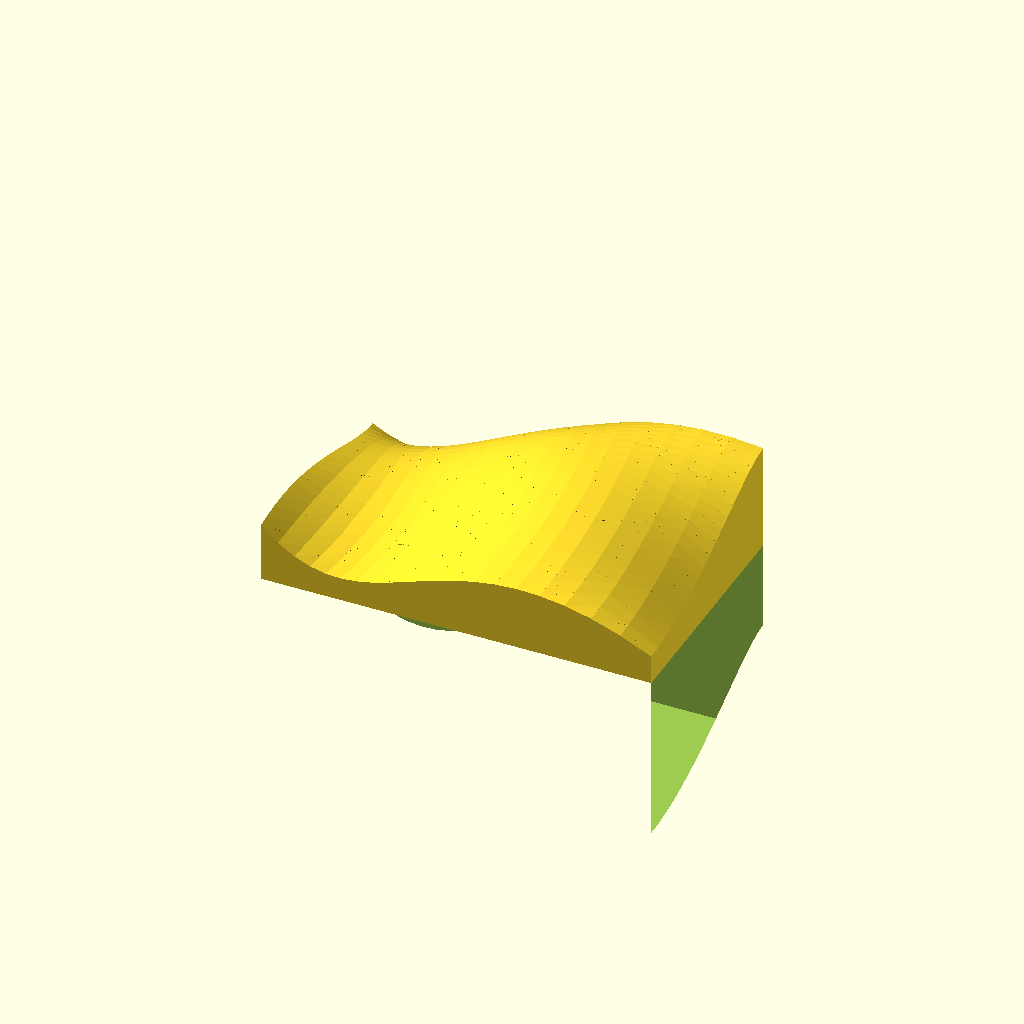
Cell 1 — every parameter at its default value.
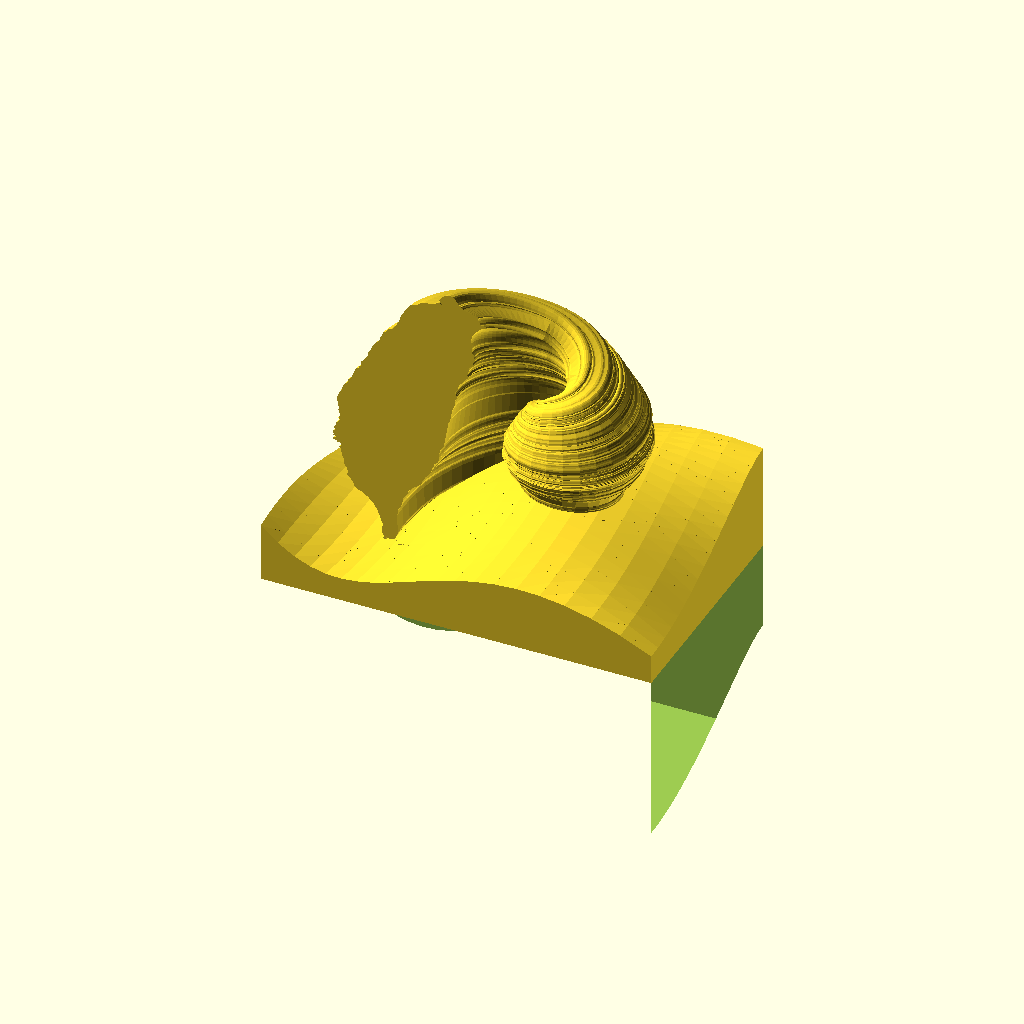
Cell 2 — model_type set to "Both", the other parameters unchanged.
One fixed orthographic camera (rotation 55°, 0°, 25°; colour scheme Cornfield) for every cell.
Source of the model, inputs/thingiverse/files/thing-2316887/files/GoldenTaiwan.scad:
// smaller values are better
taiwan_fineness = 5;  

// smaller values are better
wave_fineness = 0.05;  

model_type = "Wave";  // [Both, Taiwan, Wave]

// Common-based private API

function __frags(radius) = $fn > 0 ? 
            ($fn >= 3 ? $fn : 3) : 
            max(min(360 / $fa, radius * 6.28318 / $fs), 5);

function __to2d(p) = [p[0], p[1]];

function __to3d(p) = [p[0], p[1], 0];

function __is_vector(value) = !(value >= "") && len(value) != undef;

/**
* shape_taiwan.scad
*
* Returns shape points of Taiwan.
* They can be used with xxx_extrude modules of dotSCAD.
* The shape points can be also used with the built-in polygon module. 
* 
* @copyright Justin Lin, 2017
* @license https://opensource.org/licenses/lgpl-3.0.html
*
* @see https://openhome.cc/eGossip/OpenSCAD/lib-shape_taiwan.html
*
**/

function shape_taiwan(h) = [[3.857235,6.240775],[3.790195,6.257785],[3.735955,6.262885],[3.628068,6.245875],[3.595808,6.260195],[3.554288,6.323865],[3.516978,6.457102],[3.507678,6.536102],[3.511878,6.582842],[3.539168,6.637082],[3.489808,6.669342],[2.782860,6.839047],[2.721800,6.861117],[2.697210,6.888317],[2.684410,6.902717],[2.628400,6.942717],[2.610630,6.962087],[2.610630,6.996957],[2.625870,7.021547],[2.642880,7.043527],[2.642880,7.055487],[2.610620,7.065677],[2.563960,7.060577],[2.522270,7.048787],[2.502810,7.041087],[2.448490,7.156471],[2.293188,7.371234],[2.224378,7.425554],[2.056442,7.442484],[1.886737,7.405094],[1.739014,7.328794],[1.637949,7.238004],[1.588680,7.149744],[1.556592,7.070744],[1.544632,7.055504],[1.514903,7.041104],[1.485258,7.018954],[1.536576,6.972504],[1.588252,6.929094],[1.630956,6.862814],[1.665236,6.770334],[1.630956,6.862814],[1.613483,6.803874],[1.577574,6.837214],[1.539493,6.891164],[1.485255,6.873934],[1.438512,6.873934],[1.403813,6.866234],[1.374084,6.851744],[1.280683,6.772824],[1.206821,6.745704],[0.723984,6.656594],[0.586451,6.607414],[0.515200,6.570944],[0.458435,6.521674],[0.393838,6.479224],[0.108666,6.388434],[-0.002506,6.292504],[-0.110307,6.166930],[-0.278327,5.897845],[-0.312266,5.804525],[-0.322462,5.760475],[-0.319942,5.740765],[-0.359780,5.728045],[-0.398773,5.694105],[-0.431113,5.649215],[-0.443073,5.605085],[-0.453170,5.545625],[-0.477762,5.514295],[-0.504966,5.481955],[-0.527025,5.437905],[-0.511698,5.403035],[-0.499737,5.375915],[-0.499737,5.348715],[-0.511683,5.324125],[-0.544022,5.280075],[-0.630518,5.105233],[-0.652506,5.021183],[-0.709523,4.994063],[-0.721317,4.965173],[-0.751047,4.878513],[-0.807895,4.819223],[-0.849502,4.763133],[-0.835106,4.679163],[-0.945350,4.701233],[-1.031930,4.676643],[-1.103181,4.624763],[-1.166852,4.558563],[-1.187240,4.521253],[-1.206789,4.479813],[-1.236433,4.447553],[-1.339268,4.417823],[-1.364617,4.376213],[-1.388443,4.280373],[-1.477465,4.119932],[-1.514775,4.034192],[-1.526736,3.933212],[-1.556382,3.871222],[-1.873894,3.521621],[-1.923078,3.437571],[-1.967211,3.284795],[-2.110553,3.038618],[-2.152244,2.849458],[-2.187028,2.750918],[-2.238738,2.708638],[-2.248098,2.656758],[-2.433130,2.442837],[-2.474820,2.403927],[-2.489980,2.361477],[-2.496810,2.206174],[-2.517270,2.159514],[-2.595258,2.098284],[-2.613115,2.055834],[-2.622375,2.009260],[-2.647053,1.987280],[-2.681835,1.972793],[-2.719147,1.945587],[-2.765889,1.901371],[-2.807410,1.827678],[-2.895759,1.580743],[-2.960103,1.462665],[-3.001707,1.342230],[-3.033963,1.299783],[-3.142610,1.194507],[-3.162234,1.149449],[-3.186829,1.041731],[-3.211421,0.994987],[-3.297915,0.928032],[-3.309876,0.906048],[-3.325036,0.864443],[-3.421048,0.738702],[-3.437974,0.692212],[-3.474525,0.558807],[-3.544093,0.411083],[-3.625533,0.283068],[-3.694342,0.142925],[-3.724072,-0.047077],[-3.716342,-0.135425],[-3.674737,-0.317847],[-3.659482,-0.475761],[-3.623015,-0.539348],[-3.610290,-0.588533],[-3.625545,-0.628538],[-3.649371,-0.659782],[-3.657031,-0.687068],[-3.610289,-0.709975],[-3.610289,-0.738780],[-3.640019,-0.795629],[-3.575422,-0.918676],[-3.640019,-1.128469],[-3.654343,-1.140261],[-3.679021,-1.147841],[-3.679021,-1.147841],[-3.625532,-1.189442],[-3.595888,-1.204600],[-3.583163,-1.251343],[-3.605151,-1.243763],[-3.647598,-1.287811],[-3.684065,-1.344743],[-3.681625,-1.371861],[-3.721377,-1.382049],[-3.745972,-1.409251],[-3.797852,-1.544257],[-3.804582,-1.581567],[-3.817307,-1.611212],[-3.849563,-1.655259],[-3.876767,-1.709581],[-3.866501,-1.758935],[-3.847139,-1.808119],[-3.834343,-1.866652],[-3.853967,-1.906657],[-3.896328,-1.918449],[-3.935323,-1.940517],[-3.945517,-2.002504],[-3.903153,-2.051688],[-3.836870,-2.108458],[-3.836870,-2.108458],[-3.914521,-2.125253],[-3.924856,-2.167465],[-3.802098,-2.217177],[-3.780039,-2.241687],[-3.795366,-2.285987],[-3.841941,-2.302917],[-3.901401,-2.310517],[-3.945534,-2.332497],[-3.945534,-2.332497],[-3.909015,-2.389842],[-3.812282,-2.425988],[-3.748697,-2.453108],[-3.735901,-2.490418],[-3.610322,-2.512488],[-3.514395,-2.526978],[-3.497373,-2.605978],[-3.536452,-2.699208],[-3.610312,-2.751008],[-3.550853,-2.812998],[-3.521966,-2.867318],[-3.474548,-3.171944],[-3.462683,-3.201754],[-3.421078,-3.278054],[-3.410884,-3.312924],[-3.391356,-3.332374],[-3.371827,-3.347614],[-3.361728,-3.367234],[-3.366698,-3.403534],[-3.391374,-3.458024],[-3.391374,-3.504684],[-3.376047,-3.573324],[-3.304796,-3.728795],[-3.228491,-3.847546],[-3.186887,-3.933196],[-3.164732,-4.022386],[-3.181754,-4.086056],[-3.214010,-4.157226],[-3.189418,-4.228476],[-3.137705,-4.293156],[-2.997562,-4.423698],[-2.916122,-4.514578],[-2.856746,-4.625749],[-2.834591,-4.738605],[-2.834591,-4.738605],[-2.844781,-4.765724],[-2.642820,-4.921195],[-2.608122,-4.921195],[-2.580835,-4.911005],[-2.556243,-4.908305],[-2.512194,-4.928765],[-2.477327,-4.950745],[-2.403550,-5.014415],[-2.332216,-5.061155],[-2.176913,-5.134845],[-2.110630,-5.179905],[-2.100531,-5.199445],[-2.086040,-5.258065],[-2.068183,-5.268085],[-2.051256,-5.273285],[-2.001988,-5.302935],[-1.876413,-5.401475],[-1.844157,-5.445525],[-1.778044,-5.595775],[-1.693992,-5.701809],[-1.666872,-5.746109],[-1.359635,-6.536942],[-1.368995,-6.583512],[-1.406305,-6.638002],[-1.415565,-6.684662],[-1.415565,-6.849145],[-1.423225,-6.901025],[-1.423225,-6.930755],[-1.415565,-6.969915],[-1.329997,-7.110732],[-1.349454,-7.218450],[-1.346924,-7.253150],[-1.289990,-7.299890],[-1.239206,-7.315220],[-1.201810,-7.277830],[-1.196750,-7.176849],[-1.073620,-7.206579],[-0.953101,-7.260899],[-0.849593,-7.339819],[-0.778259,-7.442484],[-0.775729,-7.354134],[-0.795186,-7.214159],[-0.797786,-7.086059],[-0.736641,-7.029129],[-0.685014,-6.990139],[-0.645009,-6.898509],[-0.620417,-6.785653],[-0.637343,-5.770625],[-0.612751,-5.521921],[-0.590692,-5.435341],[-0.443136,-5.179899],[-0.371802,-4.923616],[-0.341989,-4.733445],[-0.290360,-4.642825],[-0.167230,-4.487353],[-0.128151,-4.411053],[-0.046711,-4.203955],[-0.014539,-4.162345],[0.027066,-4.142975],[0.191803,-3.960385],[0.441265,-3.795649],[0.515127,-3.726079],[0.588904,-3.632849],[0.620320,-3.581049],[0.640788,-3.531699],[0.643228,-3.487569],[0.633124,-3.391729],[0.640794,-3.351889],[0.689979,-3.293359],[0.903900,-3.113378],[0.923353,-3.070928],[1.083626,-2.845217],[1.116050,-2.753417],[1.162624,-2.554067],[1.233959,-2.423440],[1.261161,-2.335180],[1.278091,-2.300310],[1.310347,-2.266370],[1.384209,-2.212130],[1.416381,-2.179870],[1.490243,-2.027009],[1.504640,-1.879352],[1.502120,-1.724049],[1.526711,-1.549375],[1.558967,-1.455890],[1.598972,-1.379418],[1.706690,-1.236159],[1.741473,-1.160444],[1.982428,0.226167],[2.056374,0.376416],[2.181947,0.989965],[2.277877,1.253155],[2.329587,1.501858],[2.334687,1.601070],[2.347407,1.654466],[2.401727,1.743656],[2.421177,1.797978],[2.418777,1.847247],[2.406057,1.869143],[2.383907,1.883630],[2.361757,1.918497],[2.334727,1.999938],[2.332127,2.071360],[2.354197,2.137470],[2.467980,2.304731],[2.512030,2.492208],[2.556250,2.585528],[2.593560,2.622838],[2.699678,2.699228],[2.711468,2.721378],[2.699678,2.753638],[2.721748,2.784968],[2.792998,2.841898],[2.891448,2.975135],[2.980638,3.060784],[3.000088,3.098174],[3.000088,3.115185],[2.987368,3.137164],[2.972968,3.159234],[2.960248,3.174564],[2.945758,3.201684],[2.953458,3.221135],[2.967858,3.240755],[2.978048,3.267785],[2.984848,3.363795],[2.997568,3.412974],[3.017018,3.447754],[3.034118,3.489355],[3.027318,3.595473],[3.031518,3.644743],[3.140079,3.767706],[3.233479,3.824636],[3.273319,3.861105],[3.265719,3.903556],[3.238519,3.945166],[3.226729,3.989295],[3.233429,4.029045],[3.325149,4.080845],[3.339549,4.166585],[3.317479,4.267581],[3.278399,4.344051],[3.305599,4.363502],[3.347119,4.376222],[3.375256,4.386492],[3.411090,4.397932],[3.398688,4.425132],[3.325137,4.425408],[3.226687,4.487398],[3.172367,4.583238],[3.169767,4.706357],[3.191917,4.767497],[3.194317,4.829397],[3.142607,5.066241],[3.140007,5.179086],[3.147807,5.297090],[3.172397,5.415827],[3.206337,5.519432],[3.253837,5.593292],[3.541528,5.940365],[3.625578,6.014315],[3.945534,6.172153],[3.913274,6.211063],[3.857235,6.240775]] / 15 * h;

/**
* circle_path.scad
*
* Sometimes you need all points on the path of a circle. Here's 
* the function. Its $fa, $fs and $fn parameters are consistent 
* with the circle module.
* 
* @copyright Justin Lin, 2017
* @license https://opensource.org/licenses/lgpl-3.0.html
*
* @see https://openhome.cc/eGossip/OpenSCAD/lib-circle_path.html
*
**/

function circle_path(radius, n) =
    let(
        _frags = __frags(radius),
        step_a = 360 / _frags,
        end_a = 360 - step_a * ((n == undef || n > _frags) ? 1 : _frags - n + 1)
    )
    [
        for(a = [0 : step_a : end_a]) 
            [radius * cos(a), radius * sin(a)]
    ];

/**
* rotate_p.scad
*
* Rotates a point 'a' degrees around an arbitrary axis. 
* The rotation is applied in the following order: x, y, z. 
* 
* @copyright Justin Lin, 2017
* @license https://opensource.org/licenses/lgpl-3.0.html
*
* @see https://openhome.cc/eGossip/OpenSCAD/lib-rotate_p.html
*
**/ 

function _rotx(pt, a) = 
    let(cosa = cos(a), sina = sin(a))
    [
        pt[0], 
        pt[1] * cosa - pt[2] * sina,
        pt[1] * sina + pt[2] * cosa
    ];

function _roty(pt, a) = 
    let(cosa = cos(a), sina = sin(a))
    [
        pt[0] * cosa + pt[2] * sina, 
        pt[1],
        -pt[0] * sina + pt[2] * cosa, 
    ];

function _rotz(pt, a) = 
    let(cosa = cos(a), sina = sin(a))
    [
        pt[0] * cosa - pt[1] * sina,
        pt[0] * sina + pt[1] * cosa,
        pt[2]
    ];

function _rotate_p_3d(point, a) =
    _rotz(_roty(_rotx(point, a[0]), a[1]), a[2]);

function to_avect(a) =
     len(a) == 3 ? a : (
         len(a) == 2 ? [a[0], a[1], 0] : (
             len(a) == 1 ? [a[0], 0, 0] : [0, 0, a]
         ) 
     );

function rotate_p(point, a) =
    let(angle = to_avect(a))
    len(point) == 3 ? 
        _rotate_p_3d(point, angle) :
        __to2d(
            _rotate_p_3d(__to3d(point), angle)
        );

    
/**
* golden_spiral.scad
*
*  Gets all points and angles on the path of a golden spiral. The distance between two  points is almost constant. 
* 
*  It returns a vector of [[x, y], angle]. 
* 
* @copyright Justin Lin, 2017
* @license https://opensource.org/licenses/lgpl-3.0.html
*
* @see https://openhome.cc/eGossip/OpenSCAD/lib-golden_spiral.html
*
**/ 

function _fast_fibonacci_sub(nth) = 
    let(
        _f = _fast_fibonacci_2_elems(floor(nth / 2)),
        a = _f[0],
        b = _f[1],
        c = a * (b * 2 - a),
        d = a * a + b * b
    ) 
    nth % 2 == 0 ? [c, d] : [d, c + d];

function _fast_fibonacci_2_elems(nth) =
    nth == 0 ? [0, 1] : _fast_fibonacci_sub(nth);
    
function _fast_fibonacci(nth) =
    _fast_fibonacci_2_elems(nth)[0];
    
function _remove_same_pts(pts1, pts2) = 
    pts1[len(pts1) - 1] == pts2[0] ? 
        concat(pts1, [for(i = [1:len(pts2) - 1]) pts2[i]]) : 
        concat(pts1, pts2);    

function _golden_spiral_from_ls_or_eql_to(from, to, point_distance, rt_dir) = 
    let(
        f1 = _fast_fibonacci(from),
        f2 = _fast_fibonacci(from + 1),
        fn = floor(f1 * 6.28312 / point_distance), 
        $fn = fn + 4 - (fn % 4),
        circle_pts = circle_path(radius = f1, n = $fn / 4 + 1),
        len_pts = len(circle_pts),
        a_step = 360 / $fn * rt_dir,
        arc_points_angles = (rt_dir == 1 ? [
            for(i = [0:len_pts - 1])
                [circle_pts[i], a_step * i] 
        ] : [
            for(i = [0:len_pts - 1]) let(idx = len_pts - i - 1)
                [circle_pts[idx], a_step * i] 
        ]),
        offset = f2 - f1
    ) _remove_same_pts(
        arc_points_angles, 
        [
            for(pt_a = _golden_spiral(from + 1, to, point_distance, rt_dir)) 
                [ 
                    rotate_p(pt_a[0], [0, 0, 90 * rt_dir]) + 
                    (rt_dir == 1 ? [0, -offset, 0] : [-offset, 0, 0]), 
                    pt_a[1] + 90 * rt_dir
                ]
        ] 
    ); 

function _golden_spiral(from, to, point_distance, rt_dir) = 
    from <= to ? 
        _golden_spiral_from_ls_or_eql_to(from, to, point_distance, rt_dir) : [];

function golden_spiral(from, to, point_distance, rt_dir = "CT_CLK") =    
    _golden_spiral(from, to, point_distance, (rt_dir == "CT_CLK" ? 1 : -1));
    
/**
* cross_sections.scad
*
* Given a starting cross-section, points and angles along the path, this function
* will return all cross-sections.
*
* @copyright Justin Lin, 2017
* @license https://opensource.org/licenses/lgpl-3.0.html
*
* @see https://openhome.cc/eGossip/OpenSCAD/lib-cross_sections.html
*
**/

function cross_sections(shape_pts, path_pts, angles, twist = 0, scale = 1.0) =
    let(
        len_path_pts_minus_one = len(path_pts) - 1,
        sh_pts = len(shape_pts[0]) == 3 ? shape_pts : [for(p = shape_pts) __to3d(p)],
        pth_pts = len(path_pts[0]) == 3 ? path_pts : [for(p = path_pts) __to3d(p)],
        scale_step_vt = __is_vector(scale) ? 
            [(scale[0] - 1) / len_path_pts_minus_one, (scale[1] - 1) / len_path_pts_minus_one] :
            [(scale - 1) / len_path_pts_minus_one, (scale - 1) / len_path_pts_minus_one],
        scale_step_x = scale_step_vt[0],
        scale_step_y = scale_step_vt[1],
        twist_step = twist / len_path_pts_minus_one
    )
    [
        for(i = [0:len_path_pts_minus_one])
            [
                for(p = sh_pts) 
                let(scaled_p = [p[0] * (1 + scale_step_x * i), p[1] * (1 + scale_step_y * i), p[2]])
                    rotate_p(
                        rotate_p(scaled_p, twist_step * i)
                        , angles[i]
                    ) + pth_pts[i]
            ]
    ];

    
/**
* polysections.scad
*
* Crosscutting a tube-like shape at different points gets several cross-sections.
* This module can operate reversely. It uses cross-sections to construct a tube-like shape.
* 
* @copyright Justin Lin, 2017
* @license https://opensource.org/licenses/lgpl-3.0.html
*
* @see https://openhome.cc/eGossip/OpenSCAD/lib-polysections.html
*
**/

module polysections(sections, triangles = "SOLID") {
    function side_indexes(sects, begin_idx = 0) = 
        let(       
            leng_sects = len(sects),
            leng_pts_sect = len(sects[0])
        ) 
        [
            for(j = [begin_idx:leng_pts_sect:begin_idx + (leng_sects - 2) * leng_pts_sect])
                for(i = [0:leng_pts_sect - 1]) 
                    [
                        j + i, 
                        j + (i + 1) % leng_pts_sect, 
                        j + (i + 1) % leng_pts_sect + leng_pts_sect , 
                        j + i + leng_pts_sect
                    ]
        ];

    module solid_sections(sects) {
        leng_pts_sect = len(sects[0]);

        first_idxes = [for(i = [0:leng_pts_sect - 1]) i];   
        last_idxes = [
            for(i = [0:leng_pts_sect - 1]) 
                i + leng_pts_sect * (len(sects) - 1)
        ];    
        
        v_pts = [
            for(sect = sects) 
                for(pt = sect) 
                    pt
        ];
        
       polyhedron(
           v_pts, 
           concat([first_idxes], side_indexes(sects), [last_idxes])
       );    
    }

    module hollow_sections(sects) {
        leng_sects = len(sects);
        leng_sect = len(sects[0]);
        half_leng_sect = leng_sect / 2;
        half_leng_v_pts = leng_sects * half_leng_sect;

        function strip_sects(begin_idx, end_idx) = 
            [
                for(i = [0:leng_sects - 1]) 
                    [
                        for(j = [begin_idx:end_idx])
                            sects[i][j]
                    ]
            ]; 

        function end_idxes(begin_idx) = 
            [
                for(i =  [0:half_leng_sect - 1]) 
                    [
                        begin_idx + i, 
                        begin_idx + (i + 1) % half_leng_sect, 
                        begin_idx + (i + 1) % half_leng_sect + half_leng_v_pts, 
                        begin_idx + i + half_leng_v_pts
                    ]
            ];

        outer_sects = strip_sects(0, half_leng_sect - 1);
        inner_sects = strip_sects(half_leng_sect, leng_sect - 1);

        function to_v_pts(sects) = 
             [
                for(sect = sects) 
                    for(pt = sect) 
                        pt
             ];

        outer_v_pts =  to_v_pts(outer_sects);
        inner_v_pts = to_v_pts(inner_sects);

        outer_idxes = side_indexes(outer_sects);
        inner_idxes = side_indexes(inner_sects, half_leng_v_pts);
        first_idxes = end_idxes(0);
        last_idxes = end_idxes(half_leng_v_pts - half_leng_sect);

        polyhedron(
              concat(outer_v_pts, inner_v_pts),
              concat(first_idxes, outer_idxes, inner_idxes, last_idxes)
        ); 
    }
    
    module triangles_defined_sections() {
        module tri_sections(tri1, tri2) {
            polyhedron(
                points = concat(tri1, tri2),
                faces = [
                    [0, 1, 2], 
                    [3, 4, 5], 
                    [0, 1, 4], [1, 2, 5], [2, 0, 3], 
                    [0, 3, 4], [1, 4, 5], [2, 5, 3]
                ]
            );  
        }

        module two_sections(section1, section2) {
            for(idx = triangles) {
                // hull is for preventing from WARNING: Object may not be a valid 2-manifold
                hull() tri_sections(
                    [
                        section1[idx[0]], 
                        section1[idx[1]], 
                        section1[idx[2]]
                    ], 
                    [
                        section2[idx[0]], 
                        section2[idx[1]], 
                        section2[idx[2]]
                    ]
                );
            }
        }
        
        for(i = [0:len(sections) - 2]) {
             two_sections(
                 sections[i], 
                 sections[i + 1]
             );
        }
    }
    
    if(triangles == "SOLID") {
        solid_sections(sections);
    } else if(triangles == "HOLLOW") {
        hollow_sections(sections);
    }
    else {
        triangles_defined_sections();
    }
}

/**
* golden_spiral_extrude.scad
*
* Extrudes a 2D shape along the path of a golden spiral.
*
* @copyright Justin Lin, 2017
* @license https://opensource.org/licenses/lgpl-3.0.html
*
* @see https://openhome.cc/eGossip/OpenSCAD/lib-golden_spiral_extrude.html
*
**/

module golden_spiral_extrude(shape_pts, from, to, point_distance, 
                             rt_dir = "CT_CLK", twist = 0, scale = 1.0, triangles = "SOLID") {

    pts_angles = golden_spiral(
        from = from, 
        to = to, 
        point_distance = point_distance,
        rt_dir = rt_dir
    );

    pts = [for(pt_angle = pts_angles) pt_angle[0]];
    angles = [
        for(pt_angle = pts_angles) 
            [90, 0, pt_angle[1] + (rt_dir == "CT_CLK" ? 0 : 90)]
    ];

    polysections(
        cross_sections(
            shape_pts, 
            pts, angles, 
            twist = twist, 
            scale = scale
        ),
        triangles = triangles
    );
}

/**
* bezier_curve.scad
*
* Given a set of control points, the bezier_curve function returns points of the Bézier path. 
* Combined with the polyline, polyline3d or hull_polyline3d module defined in my lib-openscad, 
* you can create a Bézier curve.
* 
* @copyright Justin Lin, 2017
* @license https://opensource.org/licenses/lgpl-3.0.html
*
* @see https://openhome.cc/eGossip/OpenSCAD/lib-bezier_curve.html
*
**/ 

function _combi(n, k) =
    let(  
        bi_coef = [      
               [1],     // n = 0: for padding
              [1,1],    // n = 1: for Linear curves, how about drawing a line directly?
             [1,2,1],   // n = 2: for Quadratic curves
            [1,3,3,1]   // n = 3: for Cubic Bézier curves
        ]  
    )
    n < len(bi_coef) ? bi_coef[n][k] : (
        k == 0 ? 1 : (_combi(n, k - 1) * (n - k + 1) / k)
    );
        
function bezier_curve_coordinate(t, pn, n, i = 0) = 
    i == n + 1 ? 0 : 
        (_combi(n, i) * pn[i] * pow(1 - t, n - i) * pow(t, i) + 
            bezier_curve_coordinate(t, pn, n, i + 1));
        
function _bezier_curve_point(t, points) = 
    let(n = len(points) - 1) 
    [
        bezier_curve_coordinate(
            t, 
            [for(p = points) p[0]], 
            n
        ),
        bezier_curve_coordinate(
            t,  
            [for(p = points) p[1]], 
            n
        ),
        bezier_curve_coordinate(
            t, 
            [for(p = points) p[2]], 
            n
        )
    ];

function bezier_curve(t_step, points) = 
    concat([
        for(t = [0: t_step: 1]) 
            _bezier_curve_point(t, points)
    ], [_bezier_curve_point(1, points)]);
    
/**
* bezier_surface.scad
*
* Given a set of control points, the bezier_surface function returns points of the Bézier surface. 
* Combined with the function_grapher module defined in my lib-openscad, 
* you can create a Bézier surface.
*
* It depends on the bezier_curve function so remember to include bezier_curve.scad.
* 
* @copyright Justin Lin, 2017
* @license https://opensource.org/licenses/lgpl-3.0.html
*
* @see https://openhome.cc/eGossip/OpenSCAD/lib-bezier_surface.html
*
**/ 

function bezier_surface(t_step, ctrl_pts) =
    let(pts =  [
        for(i = [0:len(ctrl_pts) - 1]) 
            bezier_curve(t_step, ctrl_pts[i])
    ]) 
    [for(x = [0:len(pts[0]) - 1]) 
        bezier_curve(t_step,  
                [for(y = [0:len(pts) - 1]) pts[y][x]]
        ) 
    ];
    
/**
* function_grapher.scad
*
* 
* Given a set of points `[x, y, f(x, y)]` where `f(x, y)` is a 
* mathematics function, the `function_grapher` module can 
* create the graph of `f(x, y)`.
* It depends on the line3d and polyline3d modules so you have 
* to include "line3d.scad" and "polyline3d.scad".
* 
* @copyright Justin Lin, 2017
* @license https://opensource.org/licenses/lgpl-3.0.html
*
* @see https://openhome.cc/eGossip/OpenSCAD/lib-function_grapher.html
*
**/ 

module function_grapher(points, thickness, style = "FACES", slicing = "SLASH") {
    // Increasing $fn will be slow when you use "LINES" or "HULL_FACES".
     
    function tri_shell_points(top) =
        let(
            z_offset = [0, 0, -thickness],
            bottom = [
                top[0] + z_offset, 
                top[1] + z_offset, 
                top[2] + z_offset
            ],
            faces = [
                [0, 1, 2],
                [3, 4, 5],
                [0, 1, 4, 3],
                [1, 2, 5, 4],
                [2, 0, 3, 5]
            ]
        )
        [
            concat(top, bottom), 
            faces
        ];
        
        
    module tri_to_faces(top_tri1, top_tri2) {
        pts_faces1 = tri_shell_points(top_tri1);
        pts_faces2 = tri_shell_points(top_tri2);
        
        // hull is for preventing from WARNING: Object may not be a valid 2-manifold
        hull() polyhedron(
                points = pts_faces1[0], 
                faces = pts_faces1[1]
            );

        hull() polyhedron(
                points = pts_faces2[0],
                faces = pts_faces2[1]
            );
    }

    module tri_to_lines(tri1, tri2) {
       polyline3d(concat(tri1, [tri1[0]]), thickness);
       polyline3d(concat(tri2, [tri2[0]]), thickness);
    }
    
    module hull_pts(tri) {
       half_thickness = thickness / 2;
       hull() {
           translate(tri[0]) sphere(half_thickness);
           translate(tri[1]) sphere(half_thickness);
           translate(tri[2]) sphere(half_thickness);
       }    
    }
    
    module tri_to_hull_faces(tri1, tri2) {
       hull_pts(tri1);
       hull_pts(tri2);
    }    

    module tri_to_graph(tri1, tri2) {
        if(style == "FACES") {
            tri_to_faces(tri1, tri2);
        } else if(style == "LINES") {
            tri_to_lines(tri1, tri2);
        } else {  // Warning: May be very slow!!
            tri_to_hull_faces(tri1, tri2);
        }
    }

    for(yi = [0:len(points) - 2]) {
        for(xi = [0:len(points[yi]) - 2]) {
            if(slicing == "SLASH") {
                tri_to_graph([
                    points[yi][xi], 
                    points[yi][xi + 1], 
                    points[yi + 1][xi + 1]
                ], [
                    points[yi][xi], 
                    points[yi + 1][xi + 1], 
                    points[yi + 1][xi]
                ]);
            } else {                
                tri_to_graph([
                    points[yi][xi], 
                    points[yi][xi + 1], 
                    points[yi + 1][xi]
                ], [
                    points[yi + 1][xi], 
                    points[yi][xi + 1], 
                    points[yi + 1][xi + 1]
                ]);                    
            }        
        }
    }
}

module golden_taiwan(
            taiwan_fineness, 
            wave_fineness, model_type) {
    
    module taiwan() {
        mirror_taiwan = [for(pt = shape_taiwan(15)) [pt[0] * -1, pt[1]]];

        translate([127.5, 42.5, 83]) golden_spiral_extrude(
            mirror_taiwan, 
            from = 1,  
            to = 10, 
            point_distance = taiwan_fineness,
            scale = 10
        );    
    }

    module wave() {
        t_step = wave_fineness;
        thickness = 100;

        ctrl_pts = [
            [[0, 0, 20],  [60, 0, -35],   [90, 0, 60],    [200, 0, 5]],
            [[0, 50, 30], [100, 60, -25], [120, 50, 120], [200, 50, 5]],
            [[0, 100, 0], [60, 120, 35],  [90, 100, 60],  [200, 100, 45]],
            [[0, 123, 0], [60, 123, -35], [90, 123, 60],  [200, 123, 45]]
        ];

        g = bezier_surface(t_step, ctrl_pts);

        difference() {
            function_grapher(g, thickness);
            translate([-1, -1, -120]) cube([220, 130, 110]);
        }    
    }

    if(model_type == "Both" || model_type == "Taiwan") {
        taiwan();
    }
    if(model_type == "Both" || model_type == "Wave") {
        wave();
    }
}

golden_taiwan(
   taiwan_fineness, 
   wave_fineness, 
   model_type
);
Parameter table extracted from the source (name, type, default, range or options):
taiwan_fineness: number, default 5
wave_fineness: number, default 0.05
model_type: string, default "Wave", options "Both", "Taiwan", "Wave"
